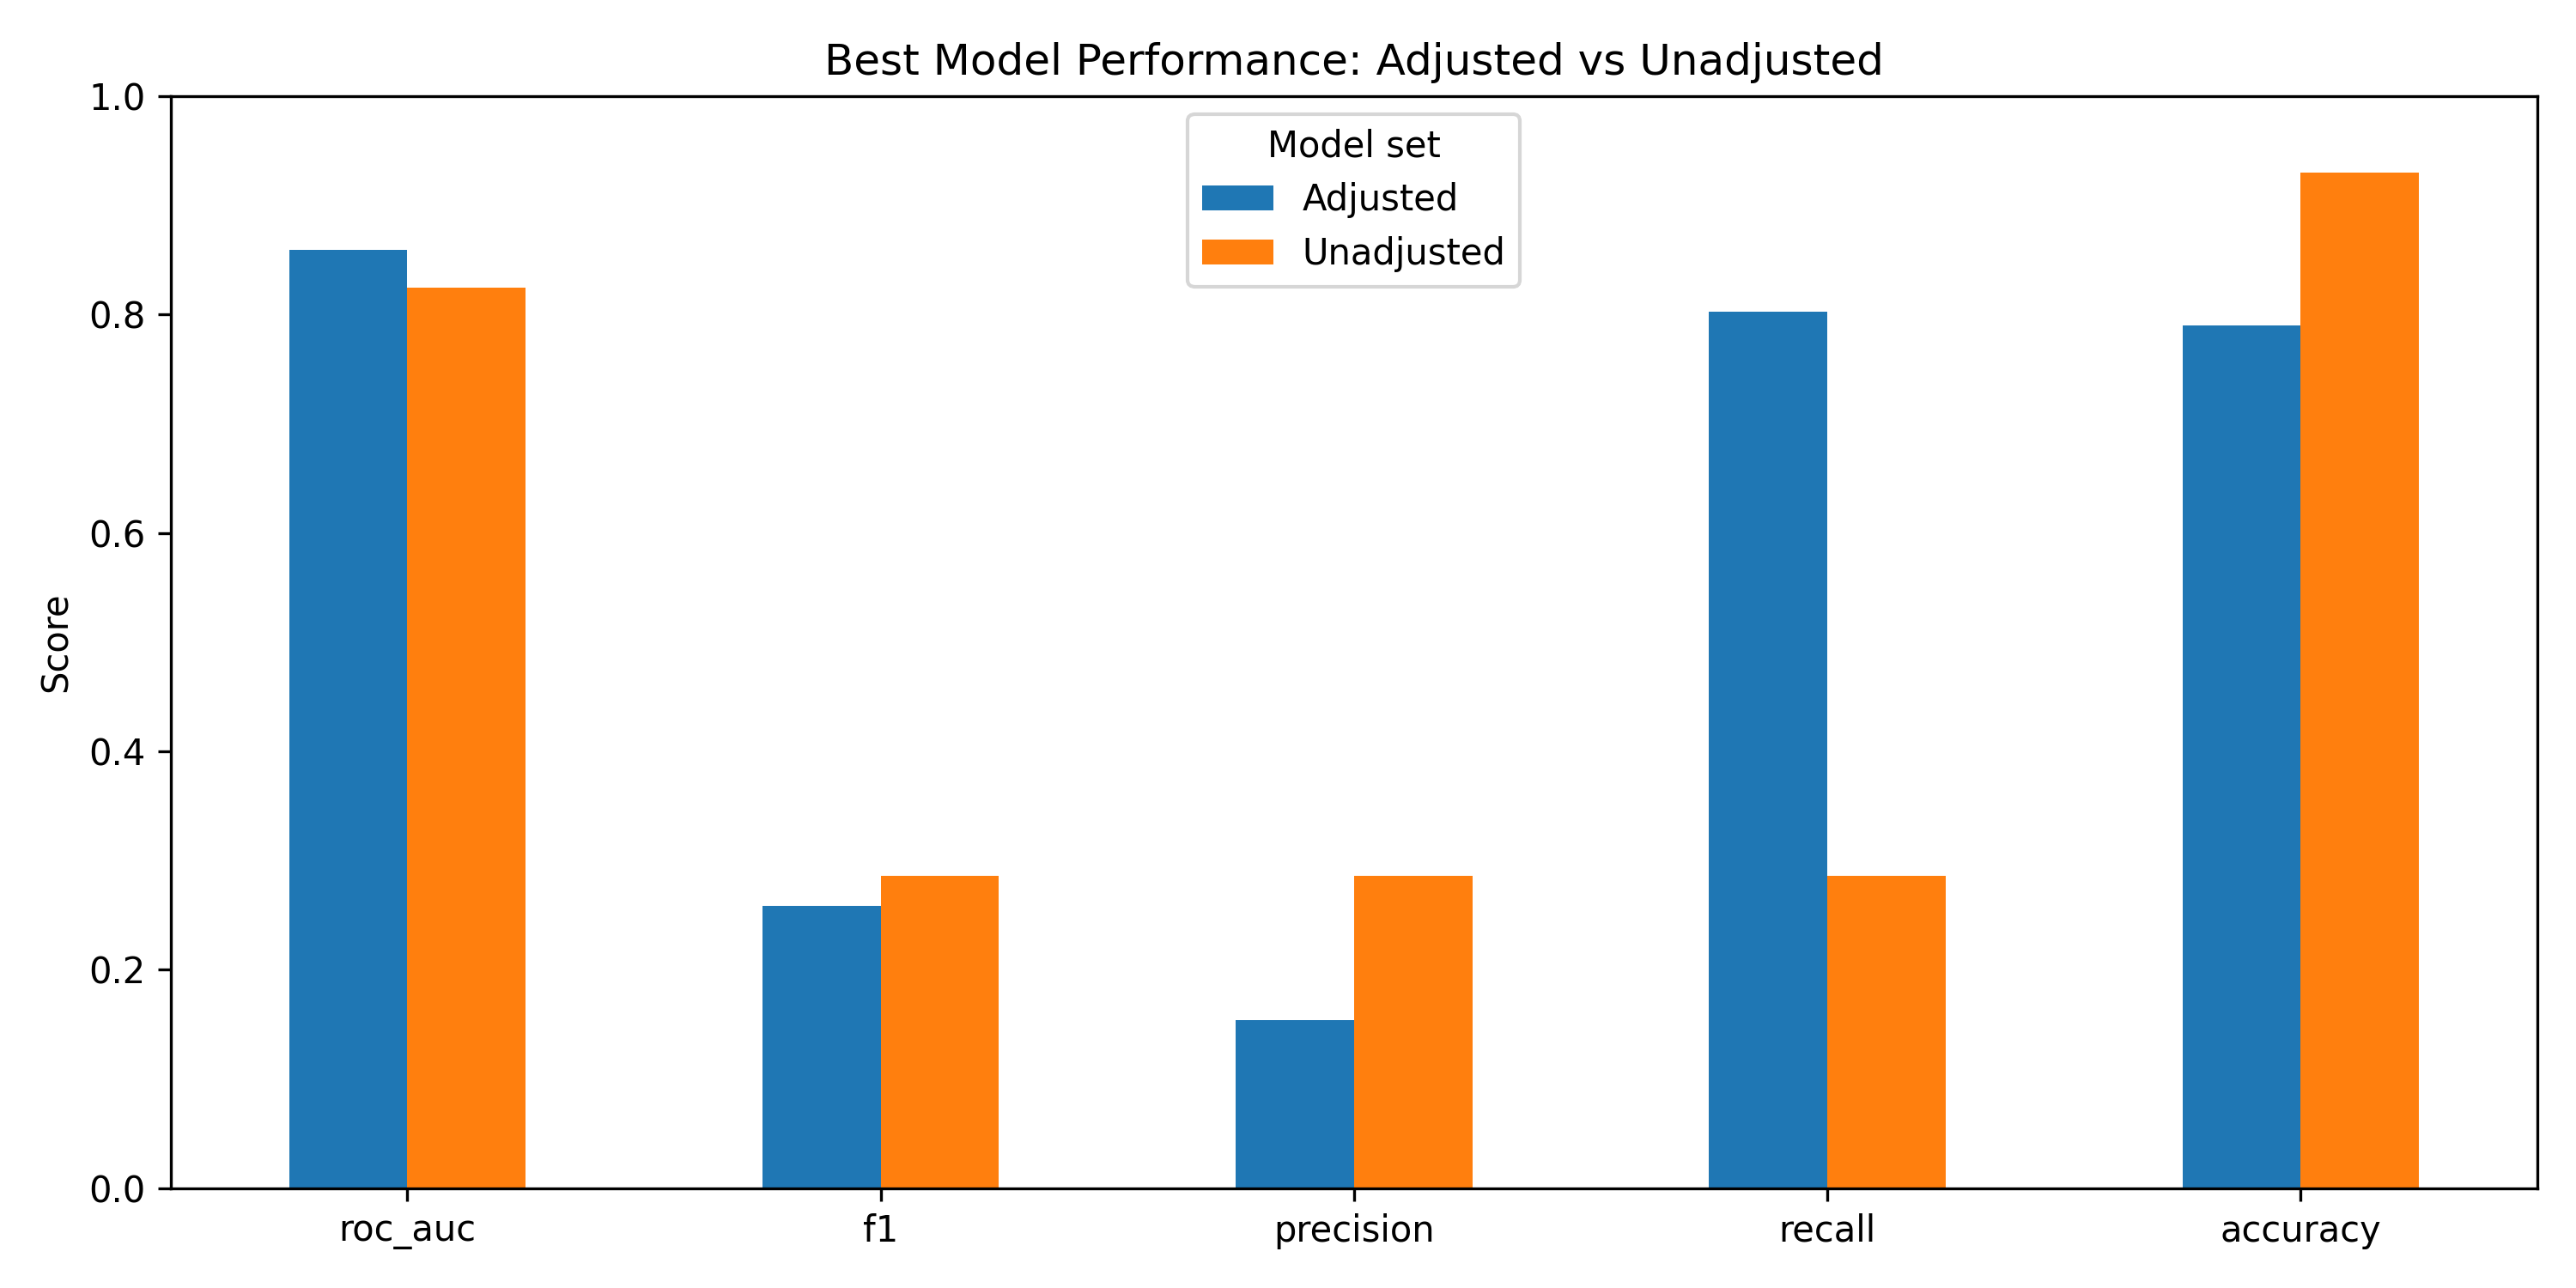

The table this chart was drawn from, first rows:
variant, model, accuracy, roc_auc, f1, precision, recall, tn, fp, fn, tp
Adjusted, Logistic Regression, 0.7898, 0.8591, 0.2587, 0.1542, 0.8023, 2834, 757, 34, 138
Adjusted, Random Forest, 0.9484, 0.8588, 0.3264, 0.4052, 0.2733, 3522, 69, 125, 47
Unadjusted, Random Forest, 0.9297, 0.825, 0.2857, 0.2857, 0.2857, 4819, 185, 185, 74
Unadjusted, Logistic Regression, 0.7678, 0.8235, 0.2466, 0.1467, 0.7722, 3841, 1163, 59, 200
